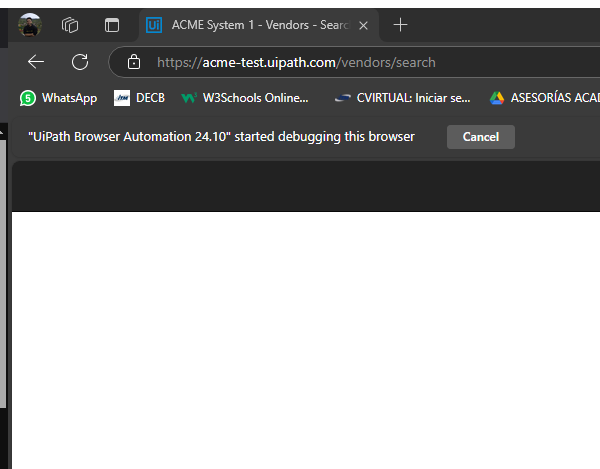
Task: Robotic Enterprise Framework
Workflow: System1_Navigate_To_Dashboard

Step 1: Attach Browser - System 1 Page (msedge.exe)

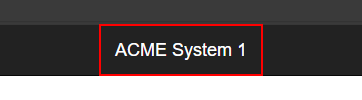
Step 2: click on the link 'ACME System 1'